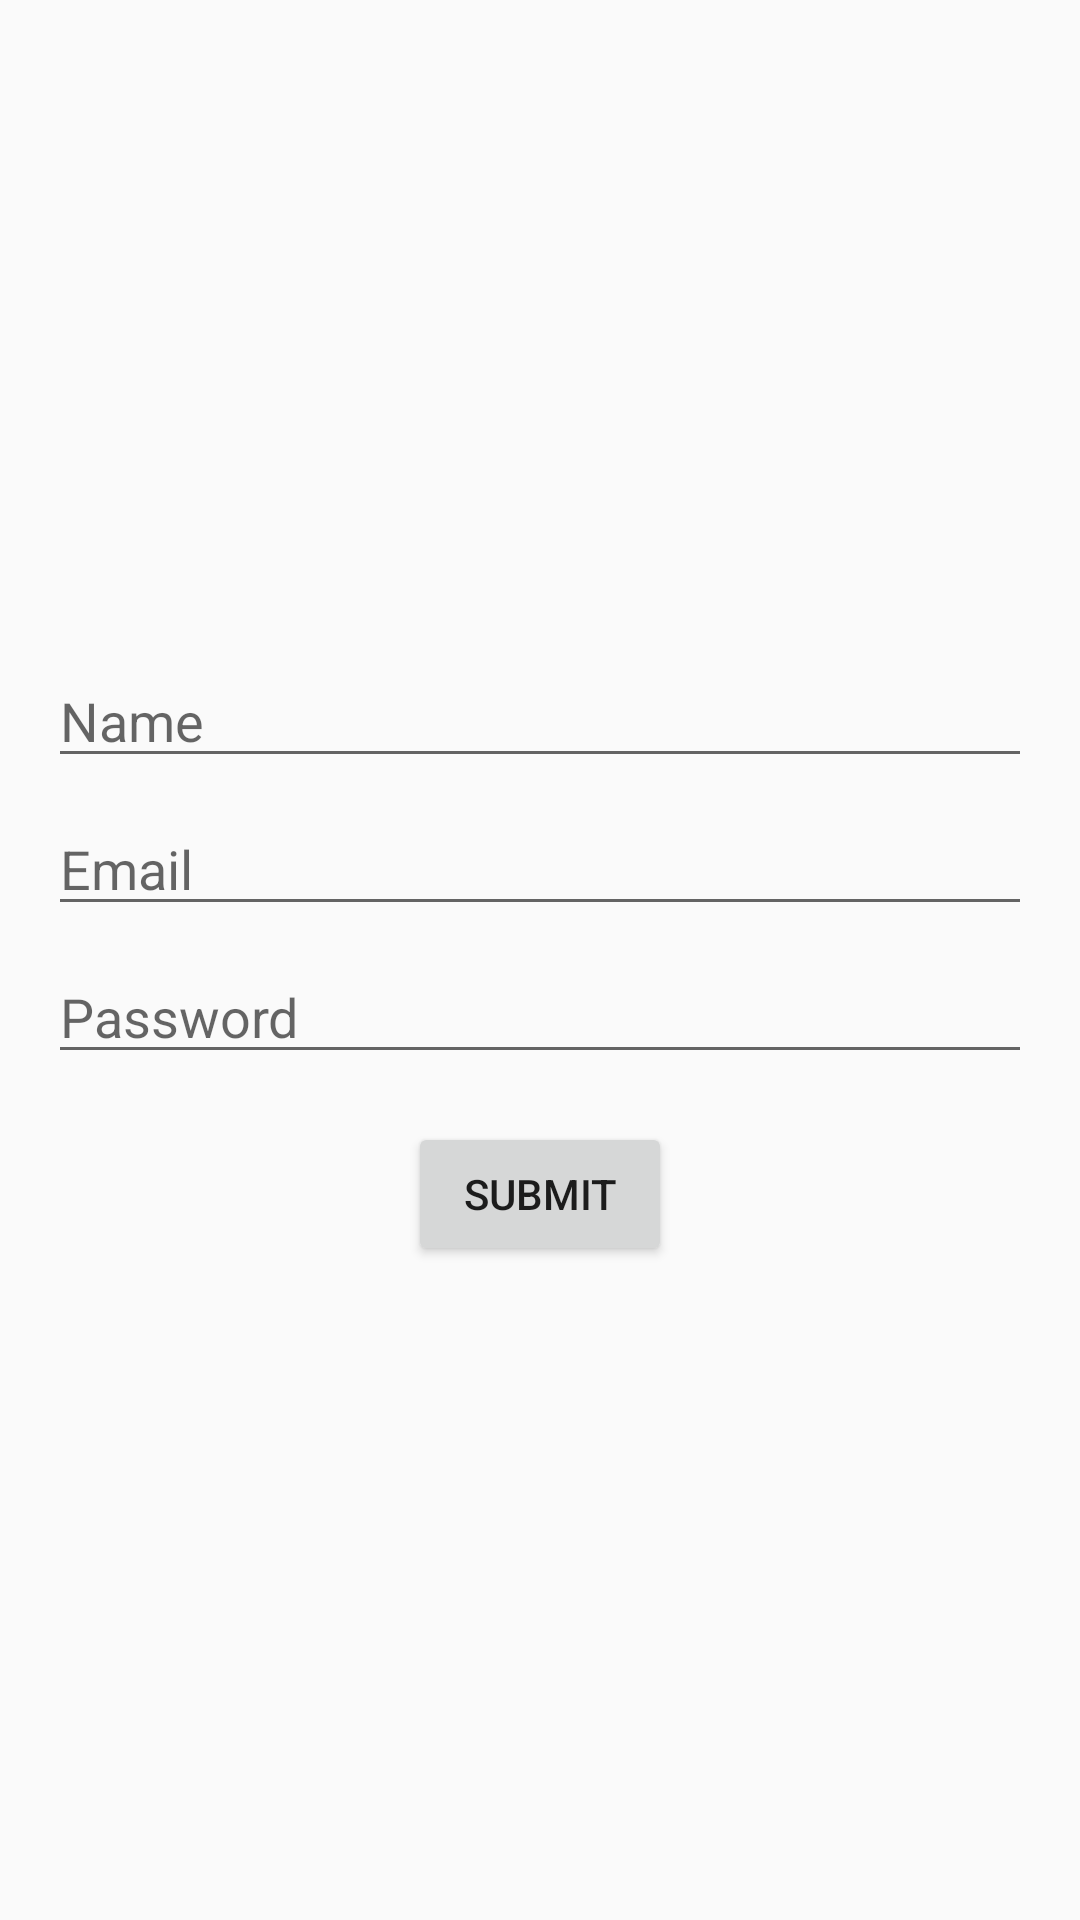

The Android layout XML behind this screen, and the referenced resources:
<!-- AndroidManifest.xml: application theme Theme.OauthExampleApp -->
<!-- res/layout/fragment_register.xml -->
<?xml version="1.0" encoding="utf-8"?>
<FrameLayout xmlns:android="http://schemas.android.com/apk/res/android"
    android:layout_width="match_parent"
    android:layout_height="match_parent"
    android:padding="16dp">

    <LinearLayout
        android:layout_width="match_parent"
        android:layout_height="wrap_content"
        android:layout_gravity="center"
        android:orientation="vertical"
        android:gravity="center_horizontal">

        <EditText
            android:id="@+id/editTextName"
            android:layout_width="match_parent"
            android:layout_height="wrap_content"
            android:hint="@string/name_hint"
            android:inputType="textPersonName"
            android:ems="10"
            android:layout_marginBottom="8dp"/>

        <EditText
            android:id="@+id/editTextEmail"
            android:layout_width="match_parent"
            android:layout_height="wrap_content"
            android:hint="@string/email_hint"
            android:inputType="textEmailAddress"
            android:ems="10"
            android:layout_marginBottom="8dp"/>

        <EditText
            android:id="@+id/editTextPassword"
            android:layout_width="match_parent"
            android:layout_height="wrap_content"
            android:hint="@string/password_hint"
            android:inputType="textPassword"
            android:ems="10"
            android:layout_marginBottom="16dp"/>

        <Button
            android:id="@+id/buttonSubmit"
            android:layout_width="wrap_content"
            android:layout_height="wrap_content"
            android:text="@string/submit_button_label"/>

    </LinearLayout>

</FrameLayout>
<!-- resources referenced by this layout -->
<resources>
  <string name="email_hint">Email</string>
  <string name="name_hint">Name</string>
  <string name="password_hint">Password</string>
  <string name="submit_button_label">Submit</string>
  <style name="Theme.OauthExampleApp" parent="Theme.AppCompat.Light.NoActionBar">
          
      </style>
</resources>
